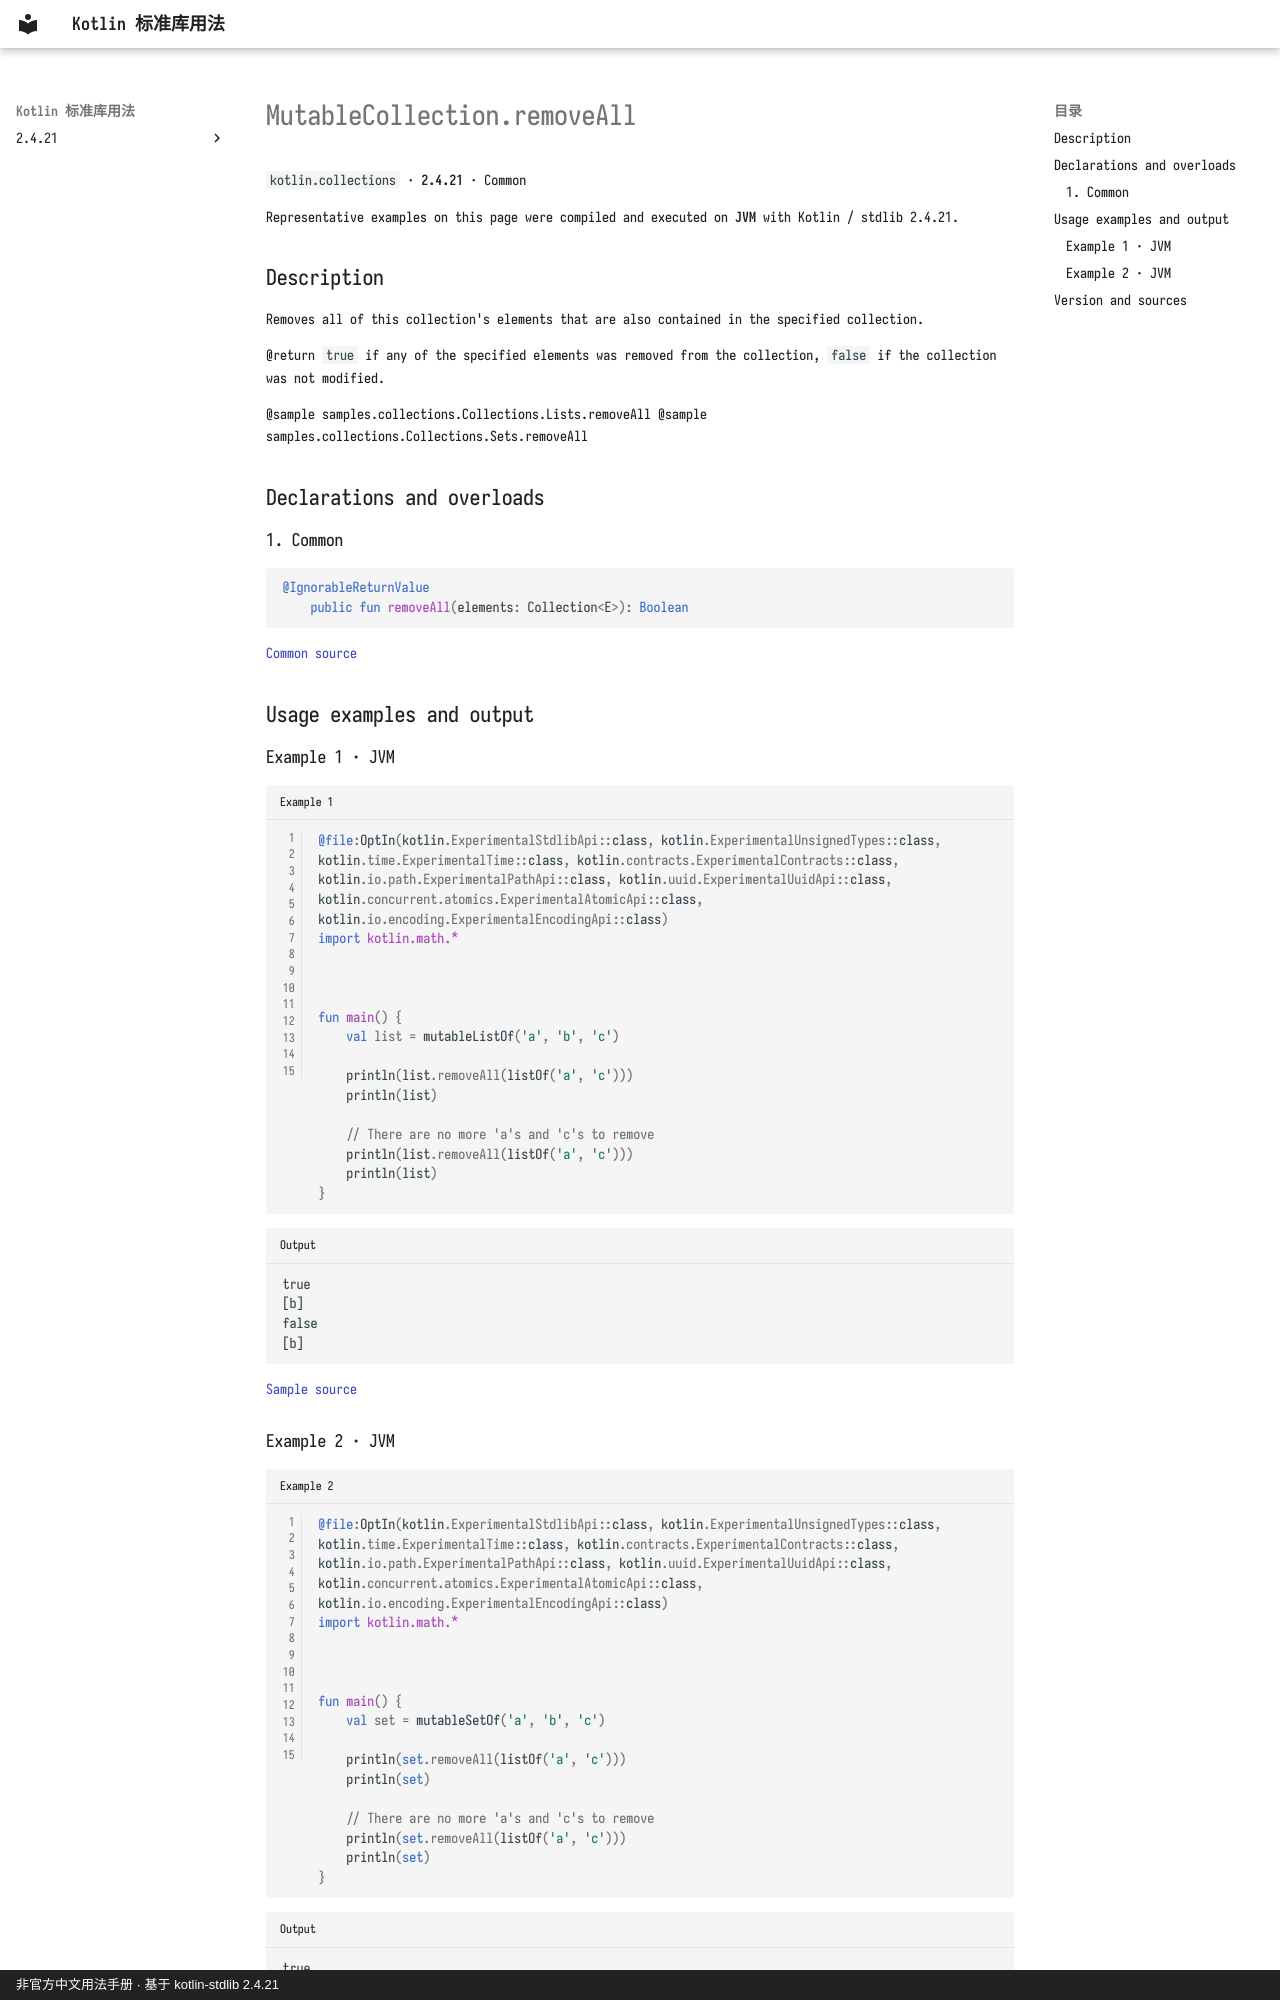

repository: oooooooko/kotlin-stdlib-docs · page: en/api/kotlin.collections/mutablecollection-removeall--2ce5306f/index.html · generator: mkdocs · copyright: 非官方中文用法手册 · 基于 kotlin-stdlib 2.4.21

# MutableCollection.removeAll

`kotlin.collections` · **2.4.21** · Common

Representative examples on this page were compiled and executed on **JVM** with Kotlin / stdlib 2.4.21.

## Description

Removes all of this collection's elements that are also contained in the specified collection.

@return `true` if any of the specified elements was removed from the collection, `false` if the collection was not modified.

@sample samples.collections.Collections.Lists.removeAll
@sample samples.collections.Collections.Sets.removeAll

## Declarations and overloads

### 1. Common

```kotlin
@IgnorableReturnValue
    public fun removeAll(elements: Collection<E>): Boolean
```

[Common source](https://github.com/JetBrains/kotlin/blob/v2.4.21/libraries/stdlib/src/kotlin/Collections.kt#L158)

## Usage examples and output

### Example 1 · JVM

```kotlin title="Example 1" linenums="1"
@file:OptIn(kotlin.ExperimentalStdlibApi::class, kotlin.ExperimentalUnsignedTypes::class, kotlin.time.ExperimentalTime::class, kotlin.contracts.ExperimentalContracts::class, kotlin.io.path.ExperimentalPathApi::class, kotlin.uuid.ExperimentalUuidApi::class, kotlin.concurrent.atomics.ExperimentalAtomicApi::class, kotlin.io.encoding.ExperimentalEncodingApi::class)
import kotlin.math.*



fun main() {
    val list = mutableListOf('a', 'b', 'c')

    println(list.removeAll(listOf('a', 'c')))
    println(list)

    // There are no more 'a's and 'c's to remove
    println(list.removeAll(listOf('a', 'c')))
    println(list)
}
```

```text title="Output"
true
[b]
false
[b]
```

[Sample source](https://github.com/JetBrains/kotlin/blob/v2.4.21/libraries/stdlib/samples/test/samples/collections/collections.kt#L386)
